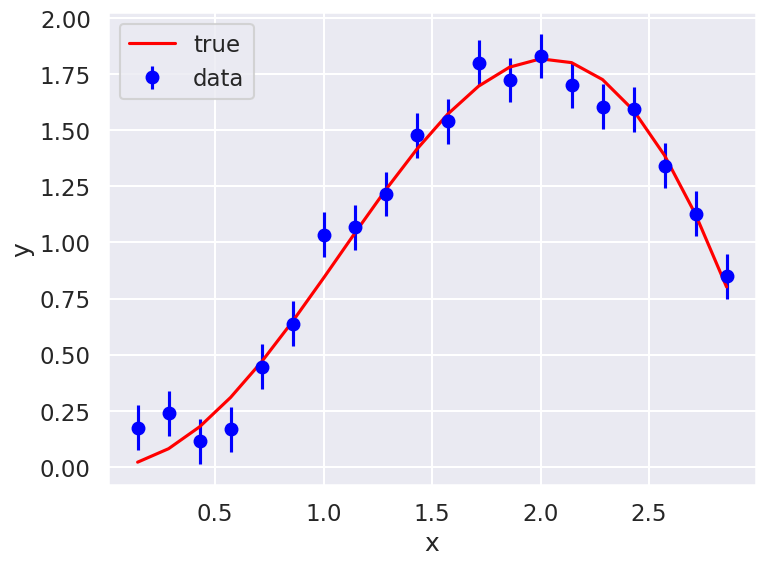
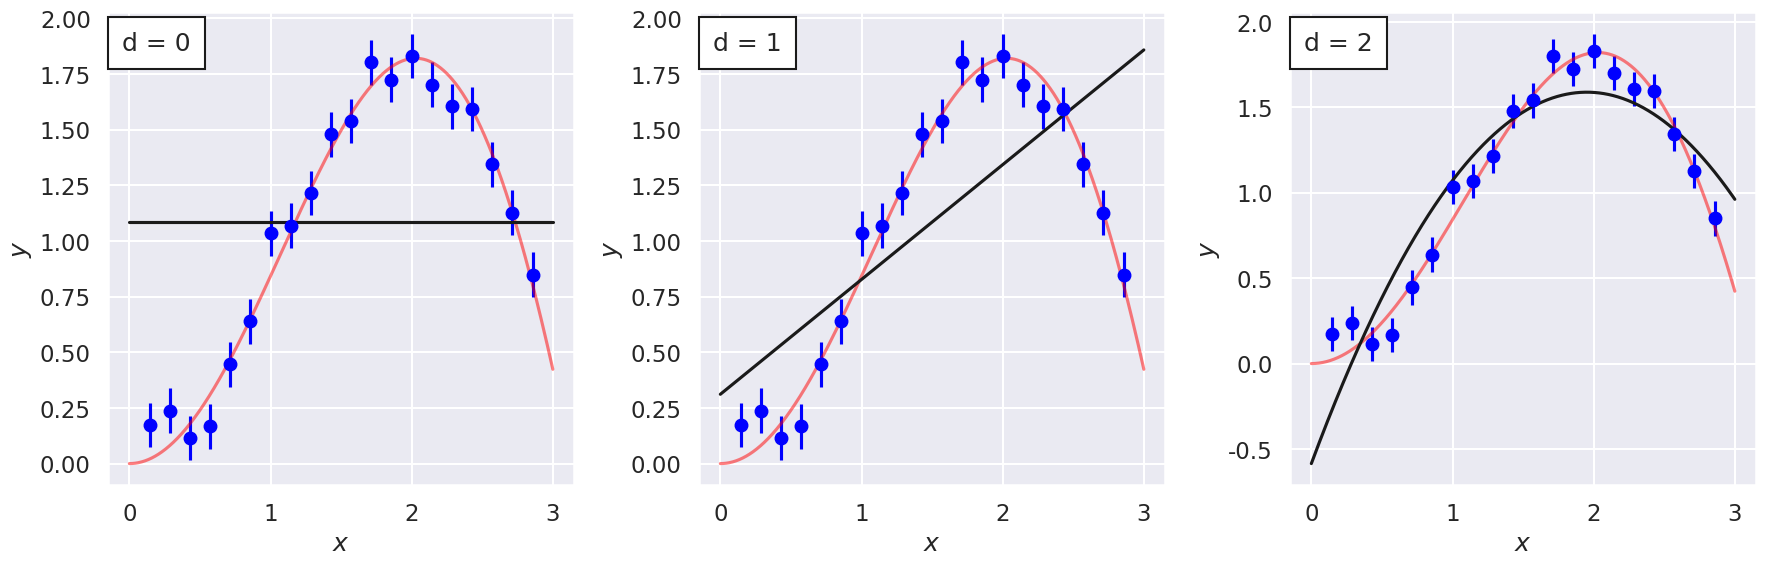
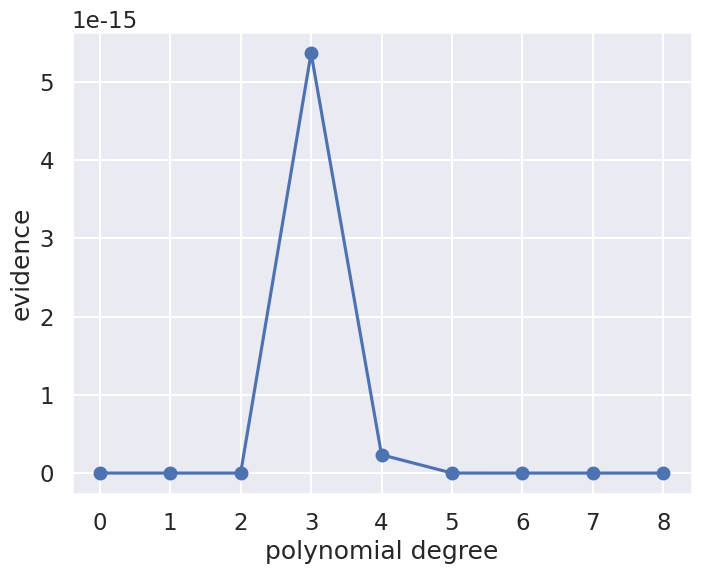
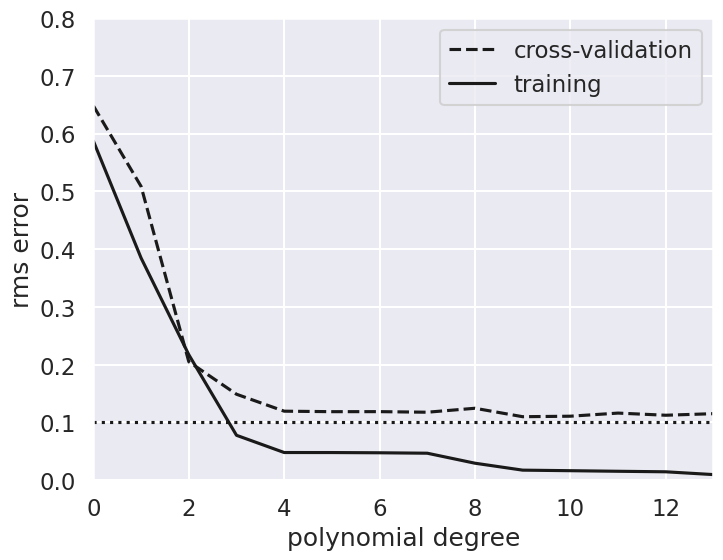

These charts were generated, in order, by the following Python code:
%matplotlib inline

import numpy as np
import matplotlib.pyplot as plt
import seaborn as sns; sns.set("talk")  # for plot formatting

from scipy import optimize

#------------------------------------------------------------
# Define our functional form
def true_func(x):
    """The true function behind the data."""
    return np.sin(x) * x

def func(x, dy):
    """Returns the true function evaluated at x with Gaussian noise
        with standard deviation dy.
    """
    return np.random.normal(true_func(x), dy)

#------------------------------------------------------------
# generate the (noisy) data
np.random.seed()  # Use np.random.seed() for new random numbers.
                  # Use np.random.seed(42) for repeatable random numbers.

num_data = 20           # number of data points
x_min = 0; x_max = 3.   # specify the data range

# Build x and y arrays with noisy data
x = np.linspace(x_min, x_max, num_data+2)[1:-1]  # exclude end points
sig0 = 0.1  # Later: try 0.5 or higher or 0.01
y = func(x, sig0)

# Plot the current data set
fig, ax = plt.subplots(1,1, figsize=(8,6))
ax.errorbar(x, y, sig0, fmt='o', color='blue', label='data');
ax.plot(x, true_func(x), color='red', label='true')
ax.set(xlabel='x',ylabel='y')
ax.legend()
fig.tight_layout()

def residuals(theta, x=x, y=y, sigma0=sig0):
    """Calculate residuals using the numpy function polyval"""
    dy = y - np.polyval(theta, x)
    return dy / sigma0

def log_likelihood(theta):
    """ Standard likelihood with Gaussian errors as specified using defaults.
        Uniform prior for theta is implied.
    """
    return -0.5 * np.sum(residuals(theta)**2)

degree = 1
# The numpy polyfit function fits a least squares polynial to given data.
#  Using different weights at different x points is an option, but not used
#  here just because we have constant sigma.
theta_hat = np.polyfit(x, y, degree)

x_fit = np.linspace(0, x_max, 1000)
y_fit = np.polyval(theta_hat, x_fit)

def fit_degree_n(degree, ax):
    """Fit a polynomial of order 'degree', return the chi-squared, 
       and plot in axes 'ax'.
    """
    theta_hat = np.polyfit(x, y, degree)
    x_fit = np.linspace(x_min, x_max, 1000)
    y_fit = np.polyval(theta_hat, x_fit)
    
    
    ax.errorbar(x, y, sig0, fmt='o', color='blue')  # data
    ax.plot(x_fit, true_func(x_fit), color='red', alpha=.5)  # true function
    
    # add an annotation for the degree of the polynomial fit to the data
    ax.text(0.03, 0.96, f"d = {degree}", transform=plt.gca().transAxes,
            ha='left', va='top',
            bbox=dict(ec='k', fc='w', pad=10))
    
    ax.plot(x_fit, y_fit, '-k')
    ax.set_xlabel('$x$')
    ax.set_ylabel('$y$');
    
    return -2. * log_likelihood(theta_hat)  # chi_squared

#------------------------------------------------------------
# First figure: plot points with a linear fit
nrows = 1; ncols = 3;    
fig = plt.figure(figsize=(6*ncols, 6*nrows))  # scale figure space

num_plots = nrows * ncols
degrees = np.zeros(num_plots, dtype=int)
chi_sqs_dof = np.zeros(num_plots)
print('degree  chi^2/dof')
for i in range(num_plots):
    ax = fig.add_subplot(nrows, ncols, i+1)
    degrees[i] = i
    dof = len(x) - (degrees[i])
    chi_sqs_dof[i] = fit_degree_n(i, ax) / dof 
    print(f'  {degrees[i]:d}     {chi_sqs_dof[i]:8.3f}')
fig.tight_layout()

# We use a uniform prior for all parameters in [theta_min, theta_max]
theta_max = 1000
theta_min = -1000
prior_range = theta_max - theta_min

degree_max = 8
evidence = np.zeros(degree_max+1)
print("Degree  P*          Best fit parameters: ")
for ideg,deg in enumerate(range(degree_max+1)):
    theta_hat, Cov = np.polyfit(x, y, deg, cov='unscaled')
    if not (np.all(theta_hat < theta_max) and np.all(theta_hat > theta_min)):
        print("Outside of prior range")
    P_star = np.exp(log_likelihood(theta_hat))
    H = np.linalg.inv(Cov)
    evidence[ideg] = P_star * np.sqrt((2*np.pi)**deg / np.linalg.det(H)) / prior_range**deg
    print (f'   {deg}    {P_star:.2e}  ',('{:5.2f} '*len(theta_hat)).format(*theta_hat))

# plot the evidence

d = np.arange(0, degree_max+1)

fig,ax = plt.subplots(figsize=(8, 6))
ax.plot(d,evidence,'o-')

ax.set_xlabel('polynomial degree')
ax.set_ylabel('evidence');

# Odds ratio table
print('Calculating the logarithm of the Bayes ratio of degree n to n+1')
print('  n   n+1   log(Bn,n+1)')
for ideg,deg in enumerate(range(degree_max)):
    odds_ratio = evidence[ideg] / evidence[ideg+1]
    print(f'  {deg}   {deg+1}      {np.abs(np.log(odds_ratio)):.2f}')


# Select the cross-validation points
ncross=5
index_cv = np.random.choice(range(len(x)), ncross, replace=False)

x_cv=x[index_cv]
y_cv=y[index_cv]

# The training data is then
x_train = np.delete(x,index_cv)
y_train = np.delete(y,index_cv)

# Plot training and CV errors as a function of polynomial degree d
degree_max = 13
d = np.arange(0, degree_max+1)
training_err = np.zeros(d.shape)
crossval_err = np.zeros(d.shape)

fig,ax = plt.subplots(figsize=(8, 6))
for i in range(len(d)):
    p = np.polyfit(x_train, y_train, d[i])
    training_err[i] = np.sqrt(np.sum((np.polyval(p, x_train) - y_train) ** 2)
                              / len(y_train))
    crossval_err[i] = np.sqrt(np.sum((np.polyval(p, x_cv) - y_cv) ** 2)
                              / len(y_cv))

ax.plot(d, crossval_err, '--k', label='cross-validation')
ax.plot(d, training_err, '-k', label='training')
ax.plot(d, sig0 * np.ones(d.shape), ':k')

ax.set_xlim(0, degree_max)
# You might need to change the y-scale if you make modifications to the training data
ax.set_ylim(0, 0.8)

ax.set_xlabel('polynomial degree')
ax.set_ylabel('rms error')
ax.legend(loc='best');


